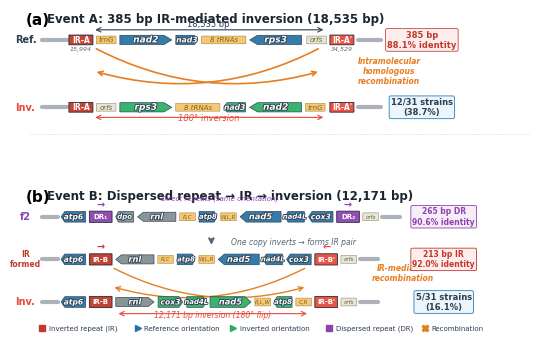

This chart was generated by the following Python code: (Note: this script raises an exception after producing the figure.)
#!/usr/bin/env python3
"""
IR-mediated mitochondrial genome rearrangement mechanism — V2 compact figure
Based on actual f2 reference genome coordinates (106,605 bp, GenBank).

Panel (a): Event A — 385 bp IR → 18.5 kb inversion (nad2–nad3–rps3)
Panel (b): Event B — DR → IR → 12.2 kb inversion (atp8–nad5–nad4L–cox3)

Actual coordinates from f2.gb / f2.mito.clean.gff / f2_self_repeats.txt:
  Event A IR: f2:15,994–16,373 ↔ f2:34,145–34,529 (RC), 385 bp, 88.1%
  Event B DR: f2:41,639–41,902 ↔ f2:77,358–77,615, 265 bp, 90.6%
  nad2: 18,789–20,654 (+)
  nad3: 20,654–21,040 (+)
  rps3: 27,694–29,484 (-)
  atp8: 67,498–67,656 (+)
  nad5: 71,614–74,971 (-)
  nad4L: 74,971–75,237 (-)
  cox3: 76,569–77,378 (-)
"""

import matplotlib
matplotlib.use('Agg')
import matplotlib.pyplot as plt
import matplotlib.patches as mpatches
from matplotlib.patches import FancyBboxPatch, FancyArrowPatch
import matplotlib.patheffects as pe
import numpy as np

plt.rcParams.update({
    'font.family': 'sans-serif',
    'font.sans-serif': ['Arial', 'DejaVu Sans'],
    'font.size': 8,
    'axes.linewidth': 0.6,
    'pdf.fonttype': 42,
    'ps.fonttype': 42,
    'savefig.dpi': 500,
})

# ── Colors ──
C_IR     = '#C0392B'
C_IR2    = '#E74C3C'
C_DR     = '#8E44AD'
C_FWD    = '#2471A3'    # blue: forward strand genes
C_REV    = '#27AE60'    # green: inverted genes
C_TRNA   = '#F5B041'    # tRNA clusters
C_FLANK  = '#ABB2B9'
C_RECOM  = '#E67E22'
C_BG     = '#F8F9F9'

# ── Helper functions ──
def gene_arrow(ax, x, y, w, h, label, color, direction='+', fs=6.5, ec='#2C3E50'):
    """Gene arrow polygon."""
    tip = 0.15 * w
    if direction == '+':
        pts = [(x, y-h/2), (x+w-tip, y-h/2), (x+w, y), (x+w-tip, y+h/2), (x, y+h/2)]
    else:
        pts = [(x+w, y-h/2), (x+tip, y-h/2), (x, y), (x+tip, y+h/2), (x+w, y+h/2)]
    poly = plt.Polygon(pts, closed=True, fc=color, ec=ec, lw=0.5, zorder=3, alpha=0.92)
    ax.add_patch(poly)
    ax.text(x+w/2, y, label, ha='center', va='center', fontsize=fs,
            fontweight='bold', fontstyle='italic', color='white', zorder=4,
            path_effects=[pe.withStroke(linewidth=1.2, foreground='#2C3E50')])

def ir_block(ax, x, y, w, h, label, color=C_IR, fs=5.5):
    """IR/DR element."""
    rect = FancyBboxPatch((x, y-h/2), w, h, boxstyle="round,pad=0.015",
                           fc=color, ec='#1B2631', lw=0.6, zorder=3, alpha=0.95)
    ax.add_patch(rect)
    ax.text(x+w/2, y, label, ha='center', va='center', fontsize=fs,
            fontweight='bold', color='white', zorder=4)

def trna_block(ax, x, y, w, h, label='tRNAs', color=C_TRNA, fs=5):
    """tRNA cluster block."""
    rect = FancyBboxPatch((x, y-h/2), w, h, boxstyle="round,pad=0.01",
                           fc=color, ec='#7D6608', lw=0.4, zorder=3, alpha=0.7)
    ax.add_patch(rect)
    ax.text(x+w/2, y, label, ha='center', va='center', fontsize=fs,
            color='#7D6608', fontstyle='italic', zorder=4)

def flank_line(ax, x1, x2, y, color=C_FLANK, lw=3):
    """Flanking region as thick line."""
    ax.plot([x1, x2], [y, y], color=color, lw=lw, solid_capstyle='round', zorder=1)

def coord_label(ax, x, y, text, fs=5, color='#566573'):
    """Position coordinate label."""
    ax.text(x, y, text, ha='center', va='center', fontsize=fs, color=color, fontstyle='italic')


# ============================================================
# FIGURE — compact: ~170 mm × 100 mm
# ============================================================
fig, (ax_a, ax_b) = plt.subplots(2, 1, figsize=(6.7, 4.2),
                                  gridspec_kw={'height_ratios': [1, 1.15], 'hspace': 0.35})

for ax in (ax_a, ax_b):
    ax.set_xlim(-0.5, 18.5)
    ax.set_ylim(-3.8, 3.8)
    ax.set_aspect('auto')
    ax.axis('off')

gh = 0.55  # gene height

# ============================================================
# Panel (a) — Event A
# ============================================================
ax_a.text(-0.3, 3.6, '(a)', fontsize=11, fontweight='bold', va='top')
ax_a.text(0.5, 3.6, 'Event A: 385 bp IR-mediated inversion (18,535 bp)',
          fontsize=8.5, fontweight='bold', va='top', color='#1B2631')

# ── Row 1: Reference (f2) ──
y1 = 2.0
ax_a.text(-0.3, y1, 'Ref.', fontsize=7, ha='center', va='center',
          fontweight='bold', color='#2C3E50')

flank_line(ax_a, 0.3, 1.2, y1)
ir_block(ax_a, 1.3, y1, 0.85, gh, 'IR-A', C_IR)
# trnG cluster
trna_block(ax_a, 2.3, y1, 0.7, gh*0.8, 'trnG')
# nad2(+) — f2:18,789–20,654
gene_arrow(ax_a, 3.15, y1, 1.9, gh, 'nad2', C_FWD, '+')
# nad3(+) — f2:20,654–21,040
gene_arrow(ax_a, 5.2, y1, 0.8, gh, 'nad3', C_FWD, '+', fs=5.5)
# tRNA cluster (trnM, trnS, trnP, trnN, trnL, trnE, trnS, trnH)
trna_block(ax_a, 6.15, y1, 1.6, gh*0.8, '8 tRNAs')
# rps3(-) — f2:27,694–29,484
gene_arrow(ax_a, 7.9, y1, 1.9, gh, 'rps3', C_FWD, '-')
# orf region
trna_block(ax_a, 10.0, y1, 0.7, gh*0.8, 'orfs', '#D5DBDB', fs=5)
# IR-A' (RC)
ir_block(ax_a, 10.85, y1, 0.85, gh, "IR-A'", C_IR2)
flank_line(ax_a, 11.85, 12.7, y1)

# Coordinate labels
coord_label(ax_a, 1.72, y1 - 0.53, '15,994', fs=4.5)
coord_label(ax_a, 11.27, y1 - 0.53, '34,529', fs=4.5)

# 18,535 bp bracket
ax_a.annotate('', xy=(10.7, y1 + 0.6), xytext=(2.15, y1 + 0.6),
              arrowprops=dict(arrowstyle='<->', color='#2C3E50', lw=0.8))
ax_a.text(6.4, y1 + 0.8, '18,535 bp', fontsize=6, ha='center', color='#2C3E50')

# IR identity box
ax_a.text(14.2, y1, '385 bp\n88.1% identity', fontsize=6, ha='center', va='center',
          color=C_IR, fontweight='bold',
          bbox=dict(boxstyle='round,pad=0.2', fc='#FDEDEC', ec=C_IR, lw=0.6, alpha=0.9))

# ── Recombination arrow ──
y_mid = 0.0
# Cross lines representing recombination
ax_a.annotate('', xy=(10.5, y_mid+0.15), xytext=(2.2, y1-0.45),
              arrowprops=dict(arrowstyle='->', color=C_RECOM, lw=1.2,
                              connectionstyle='arc3,rad=0.2'))
ax_a.annotate('', xy=(2.2, y_mid+0.15), xytext=(10.5, y1-0.45),
              arrowprops=dict(arrowstyle='->', color=C_RECOM, lw=1.2,
                              connectionstyle='arc3,rad=-0.2'))
ax_a.text(13, y_mid+0.15, 'Intramolecular\nhomologous\nrecombination',
          fontsize=5.5, ha='center', va='center', color=C_RECOM,
          fontweight='bold', fontstyle='italic')

# ── Row 2: Inverted ──
y2 = -2.0
ax_a.text(-0.3, y2, 'Inv.', fontsize=7, ha='center', va='center',
          fontweight='bold', color='#E74C3C')

flank_line(ax_a, 0.3, 1.2, y2)
ir_block(ax_a, 1.3, y2, 0.85, gh, 'IR-A', C_IR)
trna_block(ax_a, 2.3, y2, 0.7, gh*0.8, 'orfs', '#D5DBDB', fs=5)
# INVERTED: rps3(+), tRNAs reversed, nad3(-), nad2(-)
gene_arrow(ax_a, 3.15, y2, 1.9, gh, 'rps3', C_REV, '+')
trna_block(ax_a, 5.2, y2, 1.6, gh*0.8, '8 tRNAs')
gene_arrow(ax_a, 6.95, y2, 0.8, gh, 'nad3', C_REV, '-', fs=5.5)
gene_arrow(ax_a, 7.9, y2, 1.9, gh, 'nad2', C_REV, '-')
trna_block(ax_a, 9.95, y2, 0.7, gh*0.8, 'trnG')
ir_block(ax_a, 10.85, y2, 0.85, gh, "IR-A'", C_IR2)
flank_line(ax_a, 11.85, 12.7, y2)

# Inversion bar
ax_a.annotate('', xy=(10.7, y2 - 0.6), xytext=(2.15, y2 - 0.6),
              arrowprops=dict(arrowstyle='<->', color='#E74C3C', lw=0.8))
ax_a.text(6.4, y2 - 0.8, '180° inversion', fontsize=6, ha='center',
          color='#E74C3C', fontstyle='italic')

# Sample count box
ax_a.text(14.2, y2, '12/31 strains\n(38.7%)', fontsize=6, ha='center', va='center',
          color='#2C3E50', fontweight='bold',
          bbox=dict(boxstyle='round,pad=0.2', fc='#EBF5FB', ec='#2980B9', lw=0.6))

# Thin separator
ax_a.axhline(y=-3.6, xmin=0.02, xmax=0.98, color='#D5D8DC', lw=0.4, ls='--')


# ============================================================
# Panel (b) — Event B: DR → IR → Inversion
# ============================================================
ax_b.text(-0.3, 3.6, '(b)', fontsize=11, fontweight='bold', va='top')
ax_b.text(0.5, 3.6, 'Event B: Dispersed repeat → IR → inversion (12,171 bp)',
          fontsize=8.5, fontweight='bold', va='top', color='#1B2631')

# ── Row 1: f2 reference with DR (same direction) ──
y1b = 2.2
ax_b.text(-0.3, y1b, 'f2', fontsize=7, ha='center', va='center',
          fontweight='bold', color=C_DR)

flank_line(ax_b, 0.3, 0.9, y1b)
gene_arrow(ax_b, 1.0, y1b, 0.9, gh, 'atp6', C_FWD, '-', fs=5.5)
# DR1 in dpo region
ir_block(ax_b, 2.05, y1b, 0.8, gh, 'DR₁', C_DR, fs=5)
gene_arrow(ax_b, 3.0, y1b, 0.65, gh, 'dpo', '#7F8C8D', '-', fs=5)

# rnl region
gene_arrow(ax_b, 3.8, y1b, 1.4, gh*0.85, 'rnl', '#7F8C8D', '-', fs=6)

# trnR(-), trnC(-)
trna_block(ax_b, 5.35, y1b, 0.55, gh*0.7, 'R,C', C_TRNA, fs=4)
# atp8(+)
gene_arrow(ax_b, 6.05, y1b, 0.65, gh, 'atp8', C_FWD, '+', fs=5)
# tRNAs (W, L, R)
trna_block(ax_b, 6.85, y1b, 0.55, gh*0.7, 'W,L,R', C_TRNA, fs=4)
# nad5(-)
gene_arrow(ax_b, 7.55, y1b, 1.5, gh, 'nad5', C_FWD, '-', fs=6)
# nad4L(-)
gene_arrow(ax_b, 9.2, y1b, 0.7, gh, 'nad4L', C_FWD, '-', fs=5)
# cox3(-)
gene_arrow(ax_b, 10.05, y1b, 0.9, gh, 'cox3', C_FWD, '-', fs=5.5)
# DR2 near cox3-orf389
ir_block(ax_b, 11.1, y1b, 0.8, gh, 'DR₂', C_DR, fs=5)
# orf389
trna_block(ax_b, 12.05, y1b, 0.55, gh*0.7, 'orfs', '#D5DBDB', fs=4)
flank_line(ax_b, 12.75, 13.4, y1b)

# DR arrows (same direction →)
ax_b.annotate('→', xy=(2.45, y1b+0.48), fontsize=7, ha='center', color=C_DR, fontweight='bold')
ax_b.annotate('→', xy=(11.5, y1b+0.48), fontsize=7, ha='center', color=C_DR, fontweight='bold')
ax_b.text(6.8, y1b+0.85, 'Direct repeats (same orientation)', fontsize=5, ha='center',
          color=C_DR, fontstyle='italic')

# DR info
ax_b.text(15.0, y1b, '265 bp DR\n90.6% identity', fontsize=5.5, ha='center', va='center',
          color=C_DR, fontweight='bold',
          bbox=dict(boxstyle='round,pad=0.2', fc='#F5EEF8', ec=C_DR, lw=0.6))

# ── Step arrow ──
y_step = 0.85
ax_b.annotate('', xy=(6.5, y_step-0.25), xytext=(6.5, y_step+0.35),
              arrowprops=dict(arrowstyle='->', color='#566573', lw=1.5))
ax_b.text(9.5, y_step+0.05, 'One copy inverts → forms IR pair',
          fontsize=5.5, ha='center', va='center', color='#566573', fontstyle='italic')

# ── Row 2: After DR→IR conversion ──
y2b = 0.0
ax_b.text(-0.3, y2b, 'IR\nformed', fontsize=5.5, ha='center', va='center',
          fontweight='bold', color=C_IR)

flank_line(ax_b, 0.3, 0.9, y2b)
gene_arrow(ax_b, 1.0, y2b, 0.9, gh, 'atp6', C_FWD, '-', fs=5.5)
ir_block(ax_b, 2.05, y2b, 0.8, gh, 'IR-B', C_IR, fs=5)
gene_arrow(ax_b, 3.0, y2b, 1.4, gh*0.85, 'rnl', '#7F8C8D', '-', fs=6)
trna_block(ax_b, 4.55, y2b, 0.55, gh*0.7, 'R,C', C_TRNA, fs=4)
gene_arrow(ax_b, 5.25, y2b, 0.65, gh, 'atp8', C_FWD, '+', fs=5)
trna_block(ax_b, 6.05, y2b, 0.55, gh*0.7, 'W,L,R', C_TRNA, fs=4)
gene_arrow(ax_b, 6.75, y2b, 1.5, gh, 'nad5', C_FWD, '-', fs=6)
gene_arrow(ax_b, 8.4, y2b, 0.7, gh, 'nad4L', C_FWD, '-', fs=5)
gene_arrow(ax_b, 9.25, y2b, 0.9, gh, 'cox3', C_FWD, '-', fs=5.5)
ir_block(ax_b, 10.3, y2b, 0.8, gh, "IR-B'", C_IR2, fs=5)
trna_block(ax_b, 11.25, y2b, 0.55, gh*0.7, 'orfs', '#D5DBDB', fs=4)
flank_line(ax_b, 11.95, 12.6, y2b)

# IR arrows (opposite direction)
ax_b.annotate('→', xy=(2.45, y2b+0.48), fontsize=7, ha='center', color=C_IR, fontweight='bold')
ax_b.annotate('←', xy=(10.7, y2b+0.48), fontsize=7, ha='center', color=C_IR2, fontweight='bold')

# Recombination cross
ax_b.annotate('', xy=(10.0, y2b-0.5-0.9), xytext=(2.85, y2b-0.4),
              arrowprops=dict(arrowstyle='->', color=C_RECOM, lw=1.0,
                              connectionstyle='arc3,rad=0.2'))
ax_b.annotate('', xy=(2.85, y2b-0.5-0.9), xytext=(10.0, y2b-0.4),
              arrowprops=dict(arrowstyle='->', color=C_RECOM, lw=1.0,
                              connectionstyle='arc3,rad=-0.2'))
ax_b.text(13.5, y2b - 0.7, 'IR-mediated\nrecombination',
          fontsize=5.5, ha='center', va='center', color=C_RECOM,
          fontweight='bold', fontstyle='italic')

# IR info
ax_b.text(15.0, y2b, '213 bp IR\n92.0% identity', fontsize=5.5, ha='center', va='center',
          color=C_IR, fontweight='bold',
          bbox=dict(boxstyle='round,pad=0.2', fc='#FDEDEC', ec=C_IR, lw=0.6))

# ── Row 3: Inverted product ──
y3b = -2.2
ax_b.text(-0.3, y3b, 'Inv.', fontsize=7, ha='center', va='center',
          fontweight='bold', color='#E74C3C')

flank_line(ax_b, 0.3, 0.9, y3b)
gene_arrow(ax_b, 1.0, y3b, 0.9, gh, 'atp6', C_FWD, '-', fs=5.5)
ir_block(ax_b, 2.05, y3b, 0.8, gh, 'IR-B', C_IR, fs=5)
gene_arrow(ax_b, 3.0, y3b, 1.4, gh*0.85, 'rnl', '#7F8C8D', '+', fs=6)
# INVERTED genes: cox3(+), nad4L(+), nad5(+), atp8(-)
gene_arrow(ax_b, 4.55, y3b, 0.9, gh, 'cox3', C_REV, '+', fs=5.5)
gene_arrow(ax_b, 5.6, y3b, 0.7, gh, 'nad4L', C_REV, '+', fs=5)
gene_arrow(ax_b, 6.45, y3b, 1.5, gh, 'nad5', C_REV, '+', fs=6)
trna_block(ax_b, 8.1, y3b, 0.55, gh*0.7, 'R,L,W', C_TRNA, fs=4)
gene_arrow(ax_b, 8.8, y3b, 0.65, gh, 'atp8', C_REV, '-', fs=5)
trna_block(ax_b, 9.6, y3b, 0.55, gh*0.7, 'C,R', C_TRNA, fs=4)
ir_block(ax_b, 10.3, y3b, 0.8, gh, "IR-B'", C_IR2, fs=5)
trna_block(ax_b, 11.25, y3b, 0.55, gh*0.7, 'orfs', '#D5DBDB', fs=4)
flank_line(ax_b, 11.95, 12.6, y3b)

# Inversion bar
ax_b.annotate('', xy=(10.1, y3b - 0.6), xytext=(3.0, y3b - 0.6),
              arrowprops=dict(arrowstyle='<->', color='#E74C3C', lw=0.8))
ax_b.text(6.55, y3b - 0.82, '12,171 bp inversion (180° flip)', fontsize=5.5,
          ha='center', color='#E74C3C', fontstyle='italic')

# Sample count
ax_b.text(15.0, y3b, '5/31 strains\n(16.1%)', fontsize=6, ha='center', va='center',
          color='#2C3E50', fontweight='bold',
          bbox=dict(boxstyle='round,pad=0.2', fc='#EBF5FB', ec='#2980B9', lw=0.6))

# ── Legend (compact, at bottom) ──
leg_y = -3.55
items = [
    (C_IR, 's', 'Inverted repeat (IR)'),
    (C_FWD, '>', 'Reference orientation'),
    (C_REV, '>', 'Inverted orientation'),
    (C_DR, 's', 'Dispersed repeat (DR)'),
    (C_RECOM, 'X', 'Recombination'),
]
for i, (col, mk, lab) in enumerate(items):
    lx = 0.3 + i * 3.5
    ax_b.plot(lx, leg_y, mk, color=col, markersize=5, zorder=5)
    ax_b.text(lx+0.25, leg_y, lab, fontsize=5, va='center', color='#2C3E50')

# ============================================================
# Save
# ============================================================
out_png = '/home/maxinxin/workspace/01.mito/03.pangenome.cactus/mito_results815/dpo_check/IR_rearrangement_mechanism_v2.png'
out_pdf = '/home/maxinxin/workspace/01.mito/03.pangenome.cactus/mito_results815/dpo_check/IR_rearrangement_mechanism_v2.pdf'

fig.savefig(out_png, dpi=500, bbox_inches='tight', facecolor='white', pad_inches=0.15)
fig.savefig(out_pdf, bbox_inches='tight', facecolor='white', pad_inches=0.15)
plt.close()
print(f"✓ V2 saved:\n  PNG: {out_png}\n  PDF: {out_pdf}")
